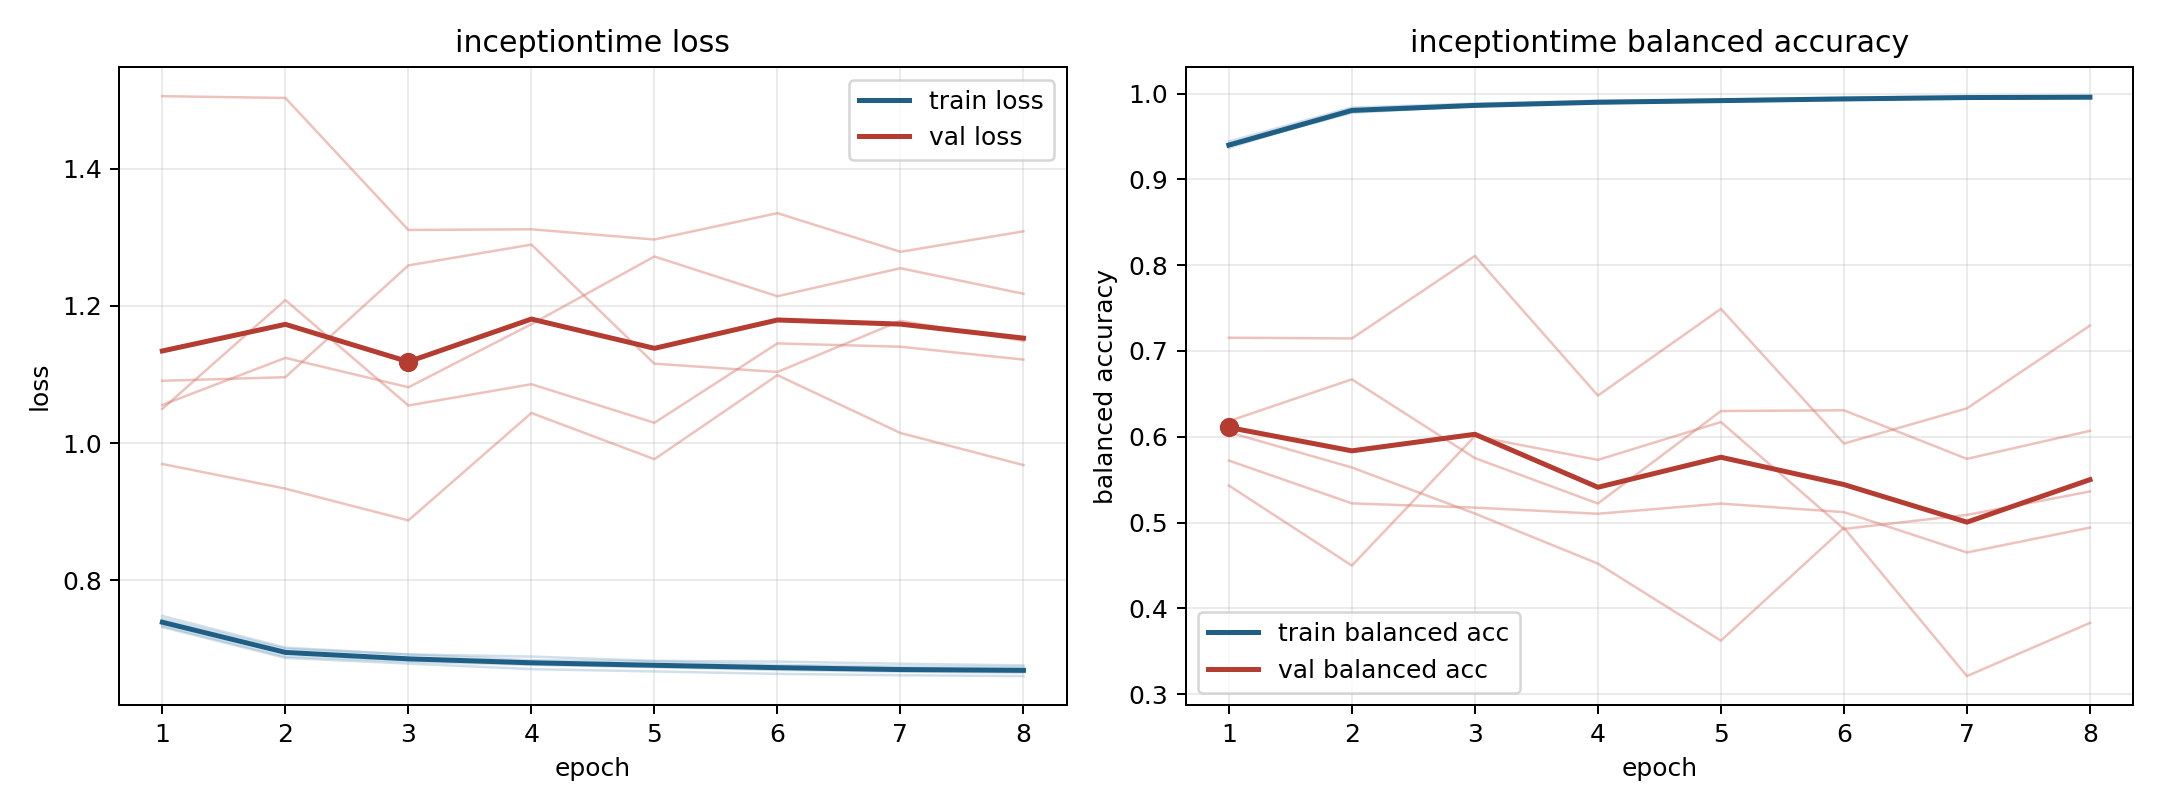

Data behind this chart, as committed beside it:
model, fold, epoch, train_loss, train_balanced_accuracy, val_loss, val_balanced_accuracy
inceptiontime, 1, 1, 0.732, 0.9417, 1.091, 0.6182
inceptiontime, 1, 2, 0.6871, 0.9803, 1.096, 0.6669
inceptiontime, 1, 3, 0.6788, 0.9861, 1.259, 0.5752
inceptiontime, 1, 4, 0.6707, 0.9895, 1.289, 0.5222
inceptiontime, 1, 5, 0.6674, 0.9917, 1.116, 0.63
inceptiontime, 1, 6, 0.6638, 0.9939, 1.104, 0.6309
inceptiontime, 1, 7, 0.6618, 0.9941, 1.178, 0.5743
inceptiontime, 1, 8, 0.6605, 0.9948, 1.149, 0.6069
inceptiontime, 2, 1, 0.7481, 0.9368, 1.05, 0.5432
inceptiontime, 2, 2, 0.702, 0.9814, 1.208, 0.4498
inceptiontime, 2, 3, 0.6921, 0.9863, 1.055, 0.6007
inceptiontime, 2, 4, 0.689, 0.9886, 1.086, 0.573
inceptiontime, 2, 5, 0.6828, 0.9922, 1.03, 0.6172
inceptiontime, 2, 6, 0.6817, 0.9926, 1.145, 0.4926
inceptiontime, 2, 7, 0.6785, 0.9951, 1.141, 0.5089
inceptiontime, 2, 8, 0.6762, 0.9952, 1.122, 0.5362
inceptiontime, 3, 1, 0.7336, 0.9442, 1.506, 0.5722
inceptiontime, 3, 2, 0.6891, 0.9838, 1.503, 0.5224
inceptiontime, 3, 3, 0.6817, 0.9884, 1.311, 0.5174
inceptiontime, 3, 4, 0.6769, 0.9918, 1.312, 0.5103
inceptiontime, 3, 5, 0.6736, 0.993, 1.297, 0.5221
inceptiontime, 3, 6, 0.6695, 0.9955, 1.335, 0.5122
inceptiontime, 3, 7, 0.667, 0.9967, 1.279, 0.4651
inceptiontime, 3, 8, 0.6654, 0.997, 1.309, 0.4941
inceptiontime, 4, 1, 0.7442, 0.9384, 0.9697, 0.7154
inceptiontime, 4, 2, 0.7002, 0.9792, 0.9337, 0.7146
inceptiontime, 4, 3, 0.692, 0.9851, 0.8874, 0.8108
inceptiontime, 4, 4, 0.6837, 0.9905, 1.044, 0.648
inceptiontime, 4, 5, 0.682, 0.9915, 0.9766, 0.7491
inceptiontime, 4, 6, 0.6769, 0.9939, 1.099, 0.5921
inceptiontime, 4, 7, 0.6745, 0.996, 1.015, 0.6331
inceptiontime, 4, 8, 0.6739, 0.9963, 0.9681, 0.7296
inceptiontime, 5, 1, 0.7372, 0.9391, 1.056, 0.6052
inceptiontime, 5, 2, 0.6967, 0.9776, 1.124, 0.5642
inceptiontime, 5, 3, 0.6841, 0.9857, 1.081, 0.5105
inceptiontime, 5, 4, 0.6794, 0.9894, 1.173, 0.4522
inceptiontime, 5, 5, 0.676, 0.9909, 1.272, 0.3623
inceptiontime, 5, 6, 0.6724, 0.9933, 1.214, 0.4938
inceptiontime, 5, 7, 0.6686, 0.9952, 1.255, 0.321
inceptiontime, 5, 8, 0.6687, 0.996, 1.218, 0.383
